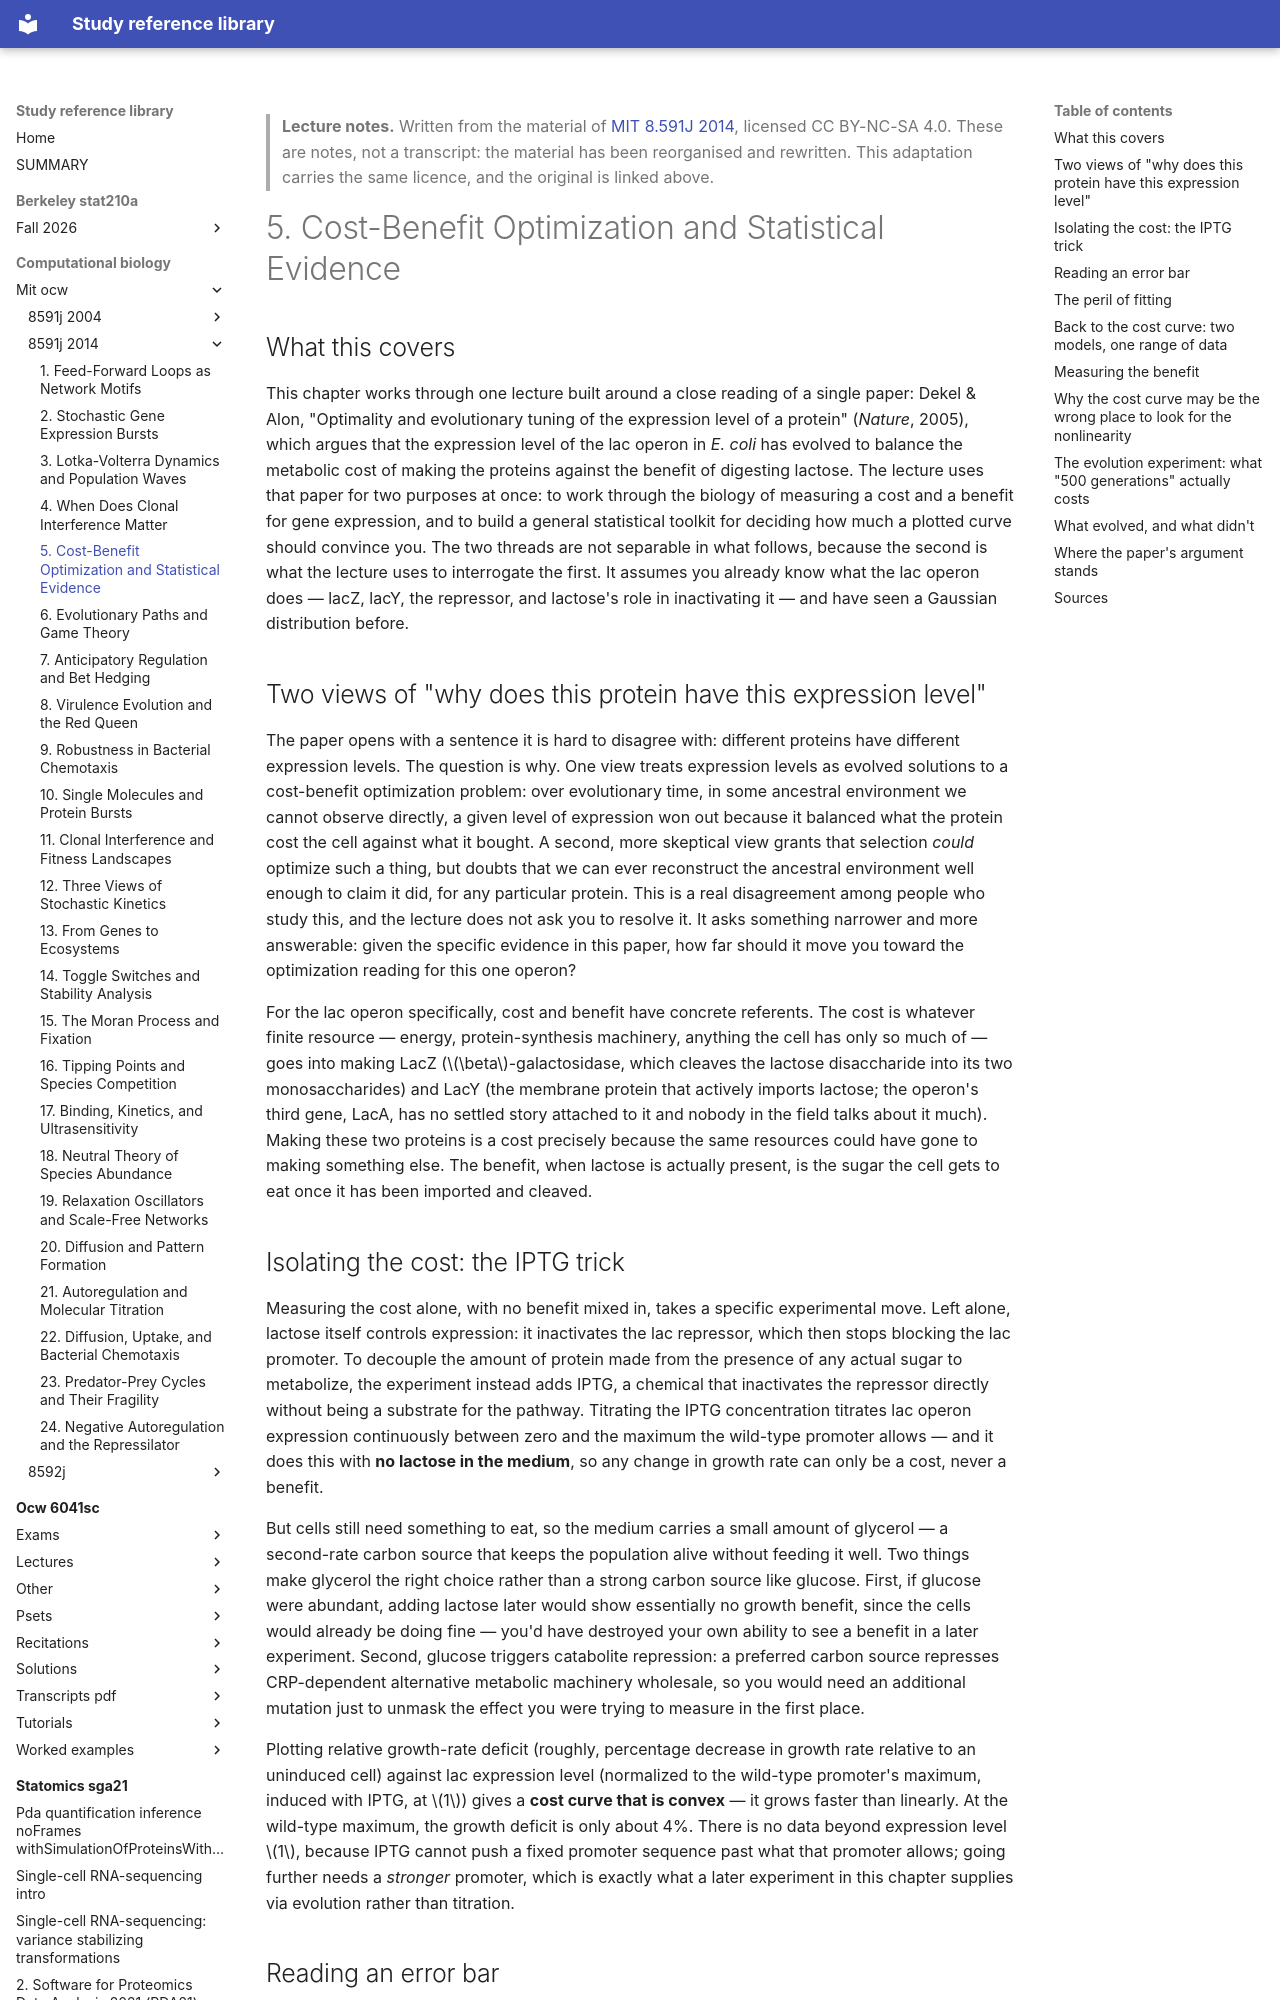

repository: Claptar/knowledge-base-library · page: computational-biology/mit-ocw/8591j-2014/05-cost-benefit-optimization-and-statistical-evidence/index.html · generator: mkdocs

---
title: "5. Cost-Benefit Optimization and Statistical Evidence"
course: "MIT 8.591J 2014"
chapter: 5
source: "https://ocw.mit.edu/courses/8-591j-systems-biology-fall-2014/"
licence: "CC BY-NC-SA 4.0"
written: "2026-09-20"
---

> **Lecture notes.** Written from the material of [MIT 8.591J 2014](https://ocw.mit.edu/courses/8-591j-systems-biology-fall-2014/), licensed CC BY-NC-SA 4.0. These are notes, not a transcript: the material has been reorganised and rewritten. This adaptation carries the same licence, and the original is linked above.

# 5. Cost-Benefit Optimization and Statistical Evidence

## What this covers

This chapter works through one lecture built around a close reading of a single paper: Dekel &
Alon, "Optimality and evolutionary tuning of the expression level of a protein" (*Nature*, 2005),
which argues that the expression level of the lac operon in *E. coli* has evolved to balance the
metabolic cost of making the proteins against the benefit of digesting lactose. The lecture uses
that paper for two purposes at once: to work through the biology of measuring a cost and a benefit
for gene expression, and to build a general statistical toolkit for deciding how much a plotted
curve should convince you. The two threads are not separable in what follows, because the second
is what the lecture uses to interrogate the first. It assumes you already know what the lac operon
does — lacZ, lacY, the repressor, and lactose's role in inactivating it — and have seen a Gaussian
distribution before.

## Two views of "why does this protein have this expression level"

The paper opens with a sentence it is hard to disagree with: different proteins have different
expression levels. The question is why. One view treats expression levels as evolved solutions to
a cost-benefit optimization problem: over evolutionary time, in some ancestral environment we
cannot observe directly, a given level of expression won out because it balanced what the protein
cost the cell against what it bought. A second, more skeptical view grants that selection *could*
optimize such a thing, but doubts that we can ever reconstruct the ancestral environment well
enough to claim it did, for any particular protein. This is a real disagreement among people who
study this, and the lecture does not ask you to resolve it. It asks something narrower and more
answerable: given the specific evidence in this paper, how far should it move you toward the
optimization reading for this one operon?

For the lac operon specifically, cost and benefit have concrete referents. The cost is whatever
finite resource — energy, protein-synthesis machinery, anything the cell has only so much of — goes
into making LacZ ($\beta$-galactosidase, which cleaves the lactose disaccharide into its two
monosaccharides) and LacY (the membrane protein that actively imports lactose; the operon's third
gene, LacA, has no settled story attached to it and nobody in the field talks about it much). Making
these two proteins is a cost precisely because the same resources could have gone to making
something else. The benefit, when lactose is actually present, is the sugar the cell gets to eat
once it has been imported and cleaved.

## Isolating the cost: the IPTG trick

Measuring the cost alone, with no benefit mixed in, takes a specific experimental move. Left alone,
lactose itself controls expression: it inactivates the lac repressor, which then stops blocking the
lac promoter. To decouple the amount of protein made from the presence of any actual sugar to
metabolize, the experiment instead adds IPTG, a chemical that inactivates the repressor directly
without being a substrate for the pathway. Titrating the IPTG concentration titrates lac operon
expression continuously between zero and the maximum the wild-type promoter allows — and it does
this with **no lactose in the medium**, so any change in growth rate can only be a cost, never a
benefit.

But cells still need something to eat, so the medium carries a small amount of glycerol — a
second-rate carbon source that keeps the population alive without feeding it well. Two things make
glycerol the right choice rather than a strong carbon source like glucose. First, if glucose were
abundant, adding lactose later would show essentially no growth benefit, since the cells would
already be doing fine — you'd have destroyed your own ability to see a benefit in a later
experiment. Second, glucose triggers catabolite repression: a preferred carbon source represses
CRP-dependent alternative metabolic machinery wholesale, so you would need an additional mutation
just to unmask the effect you were trying to measure in the first place.

Plotting relative growth-rate deficit (roughly, percentage decrease in growth rate relative to an
uninduced cell) against lac expression level (normalized to the wild-type promoter's maximum,
induced with IPTG, at $1$) gives a **cost curve that is convex** — it grows faster than linearly.
At the wild-type maximum, the growth deficit is only about 4%. There is no data beyond expression
level $1$, because IPTG cannot push a fixed promoter sequence past what that promoter allows; going
further needs a *stronger* promoter, which is exactly what a later experiment in this chapter
supplies via evolution rather than titration.
